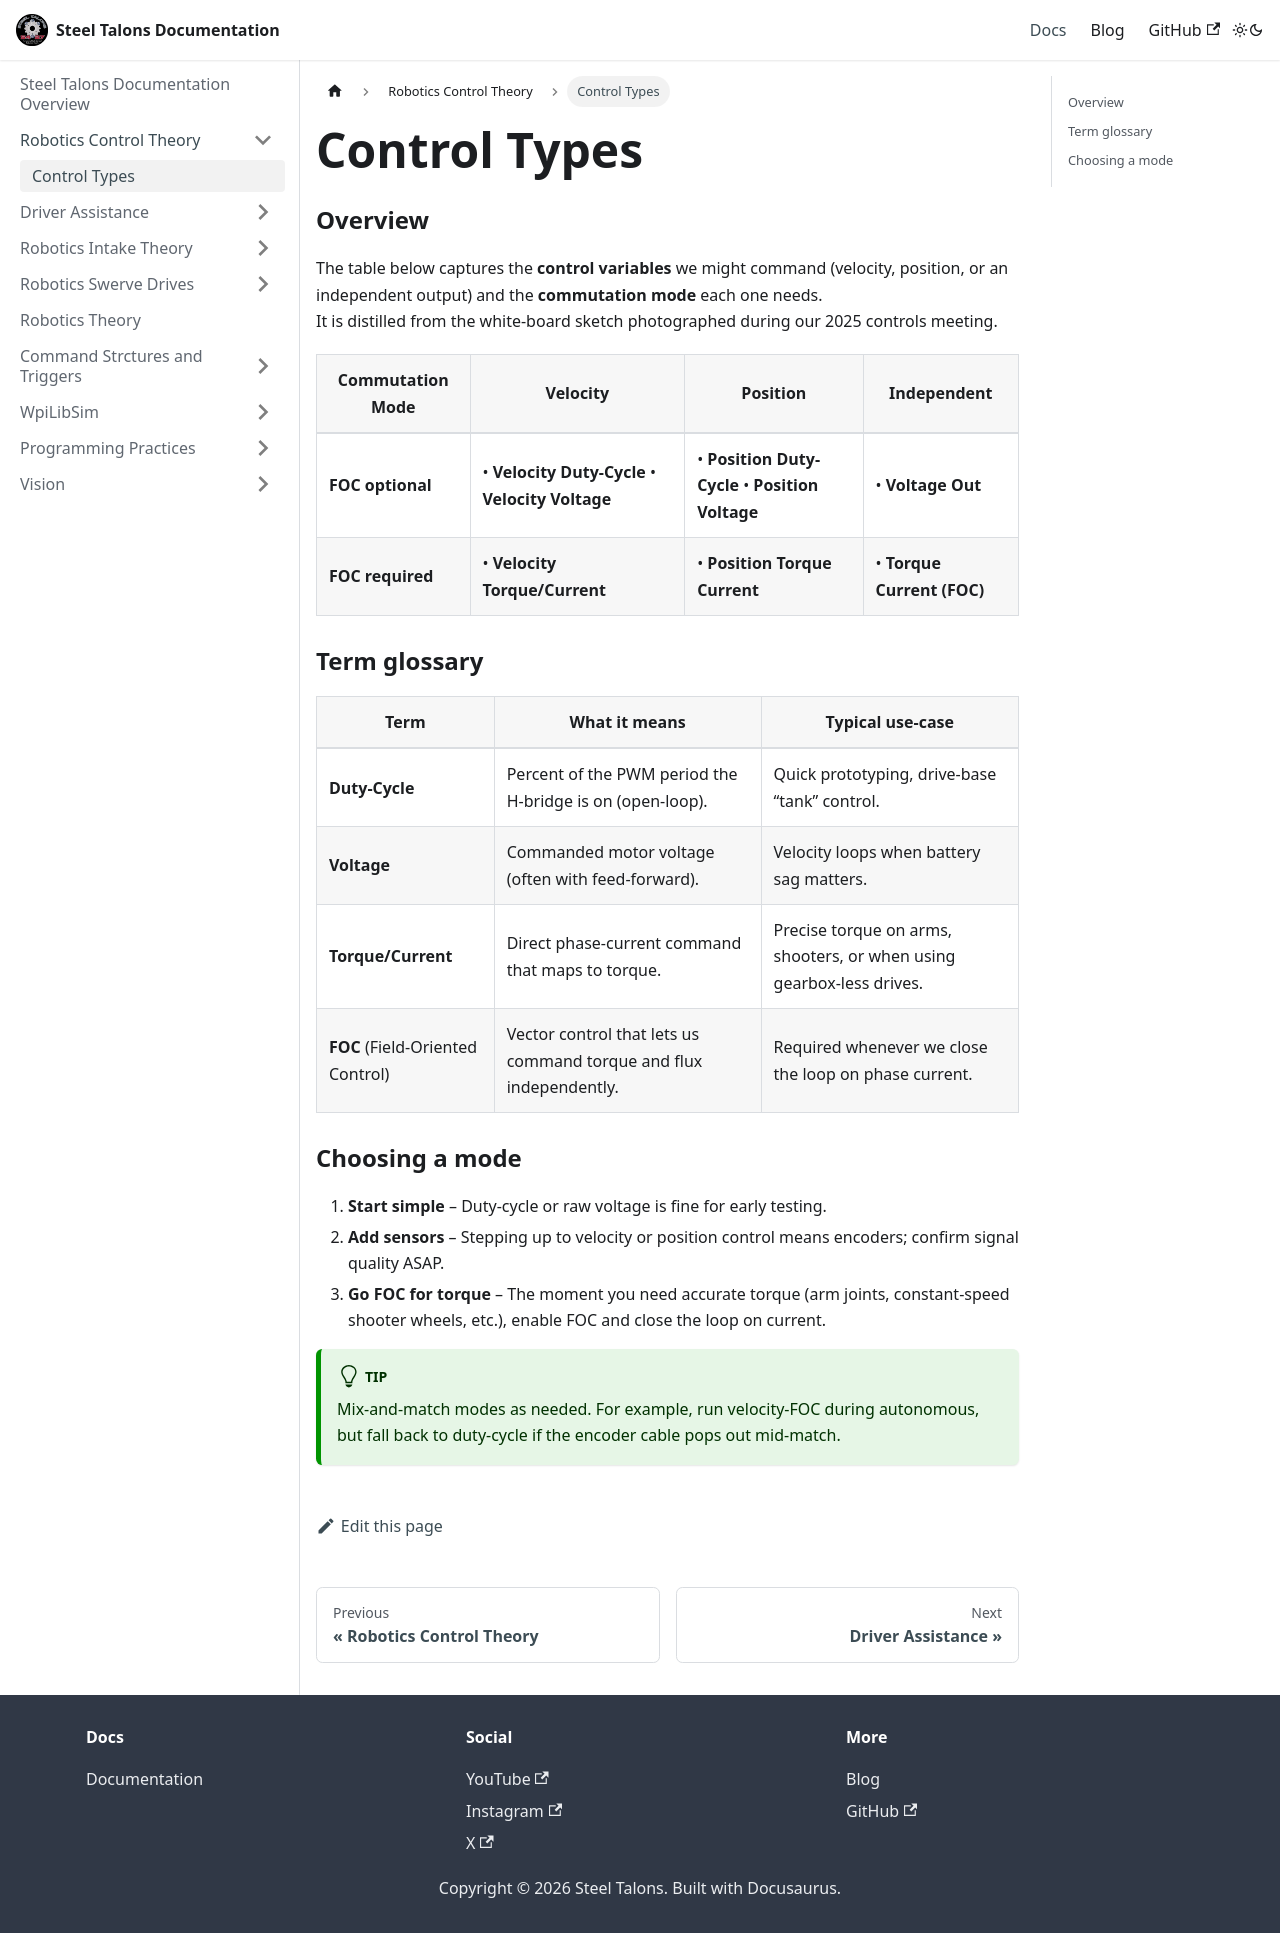

repository: Team5427/Steel-Talons-Documentation · page: docs/control-theory/control-types.html · generator: docusaurus

# Control Types

### Overview

The table below captures the **control variables** we might command (velocity, position, or an independent output) and the **commutation mode** each one needs.  
It is distilled from the white-board sketch photographed during our 2025 controls meeting.

| Commutation Mode | Velocity | Position | Independent |
| --------------------- | -------- | -------- | ----------- |
| **FOC optional** | • **Velocity Duty-Cycle**  • **Velocity Voltage** | • **Position Duty-Cycle** • **Position Voltage** | • **Voltage Out** |
| **FOC required** | • **Velocity Torque/Current** | • **Position Torque Current** | • **Torque Current (FOC)** |

### Term glossary

| Term | What it means | Typical use-case |
| ---- | ------------- | ---------------- |
| **Duty-Cycle** | Percent of the PWM period the H-bridge is on (open-loop). | Quick prototyping, drive-base “tank” control. |
| **Voltage** | Commanded motor voltage (often with feed-forward). | Velocity loops when battery sag matters. |
| **Torque/Current** | Direct phase-current command that maps to torque. | Precise torque on arms, shooters, or when using gearbox-less drives. |
| **FOC** (Field-Oriented Control) | Vector control that lets us command torque and flux independently. | Required whenever we close the loop on phase current. |

### Choosing a mode

1. **Start simple** – Duty-cycle or raw voltage is fine for early testing.  
2. **Add sensors** – Stepping up to velocity or position control means encoders; confirm signal quality ASAP.  
3. **Go FOC for torque** – The moment you need accurate torque (arm joints, constant-speed shooter wheels, etc.), enable FOC and close the loop on current.

:::tip
Mix-and-match modes as needed. For example, run velocity-FOC during autonomous, but fall back to duty-cycle if the encoder cable pops out mid-match.
:::
